The GitHub repository manelpuig/my_rUBot_mecanum contains a labelled image folder "traffic_sign_dataset" with 6 categories: forbidden, give way, left, nothing, right, stop. Examples follow, each with its label.

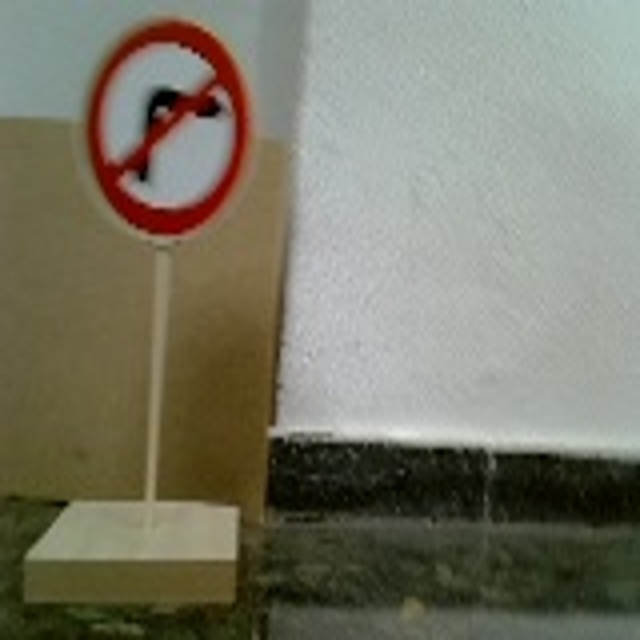
Label: right

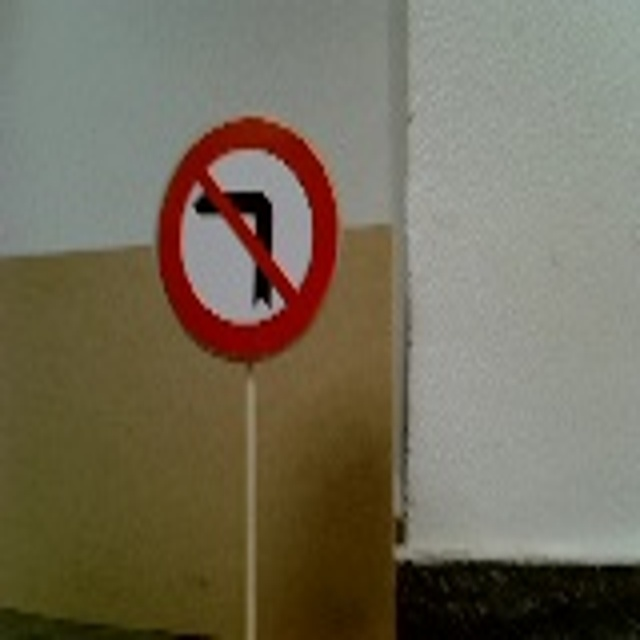
Label: left

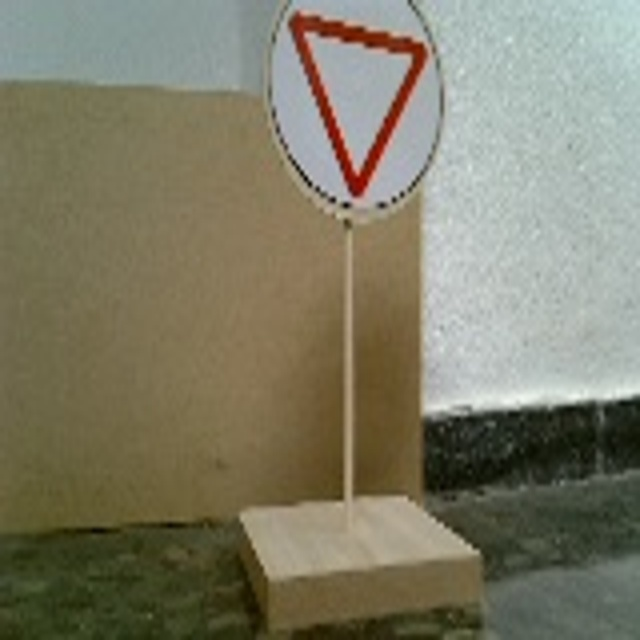
Label: give way

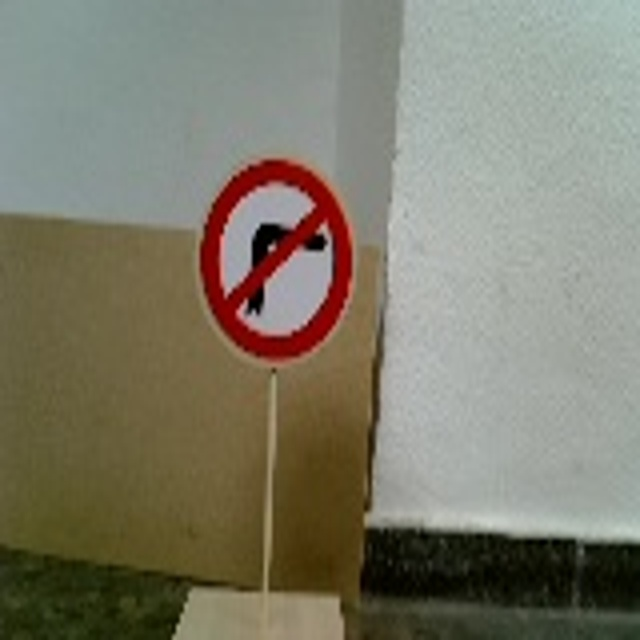
Label: right

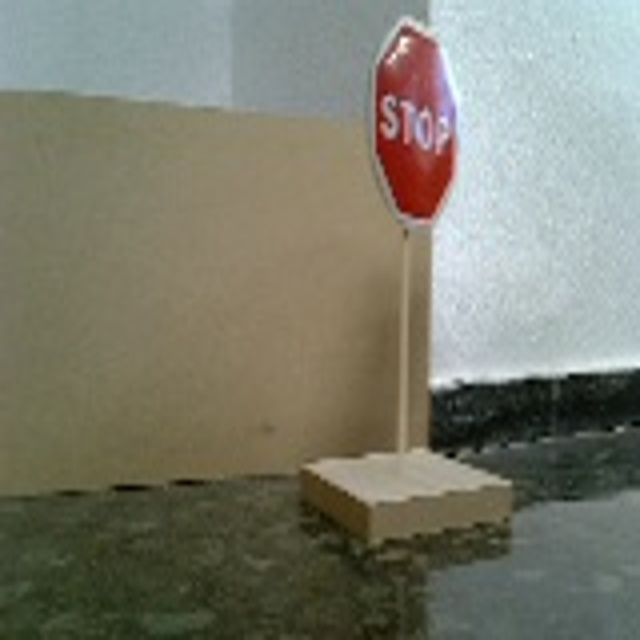
Label: stop

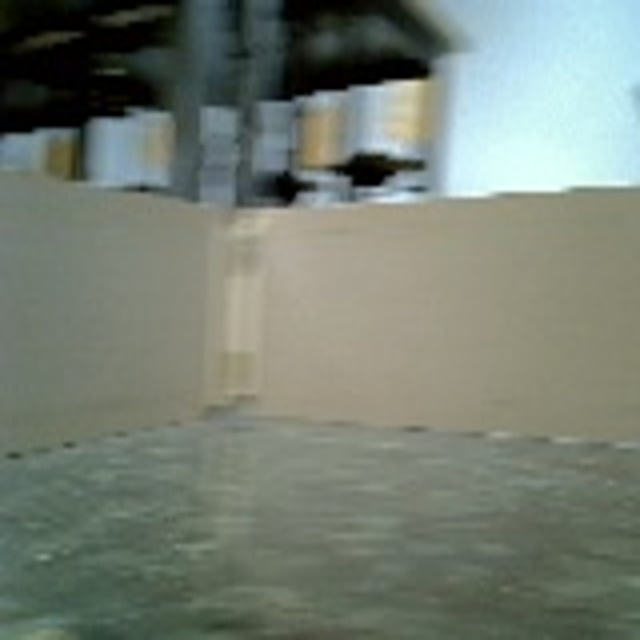
Label: nothing
